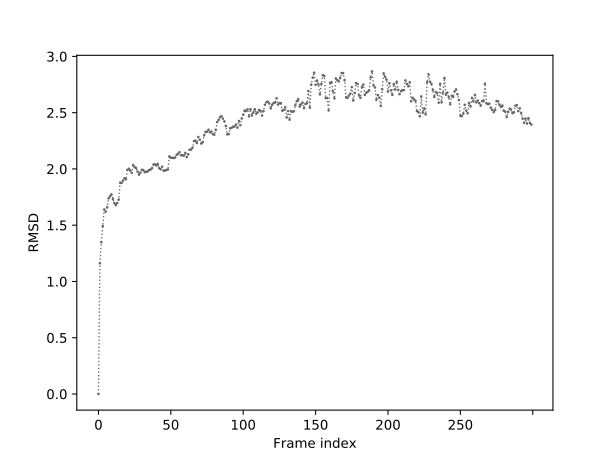

The file beside this chart, header and first rows:
0	0.000
1	1.162
2	1.349
3	1.492
4	1.640
5	1.620
6	1.659
7	1.738
8	1.758
9	1.774
10	1.732
11	1.697
12	1.678
13	1.697
14	1.728
15	1.878
16	1.875
17	1.896
18	1.917
19	1.909
20	1.991
21	2.002
22	1.986
23	1.966
24	2.035
25	2.015
26	2.008
27	1.977
28	1.949
29	1.968
30	1.993
31	1.990
32	1.971
33	1.976
34	1.978
35	1.990
36	1.995
37	2.006
38	2.039
39	2.041
40	2.031
41	2.045
42	2.006
43	1.997
44	2.019
45	1.983
46	1.986
47	1.991
48	1.995
49	2.111
50	2.099
51	2.099
52	2.097
53	2.102
54	2.125
55	2.136
56	2.149
57	2.122
58	2.121
59	2.118
60	2.142
... 239 more rows
